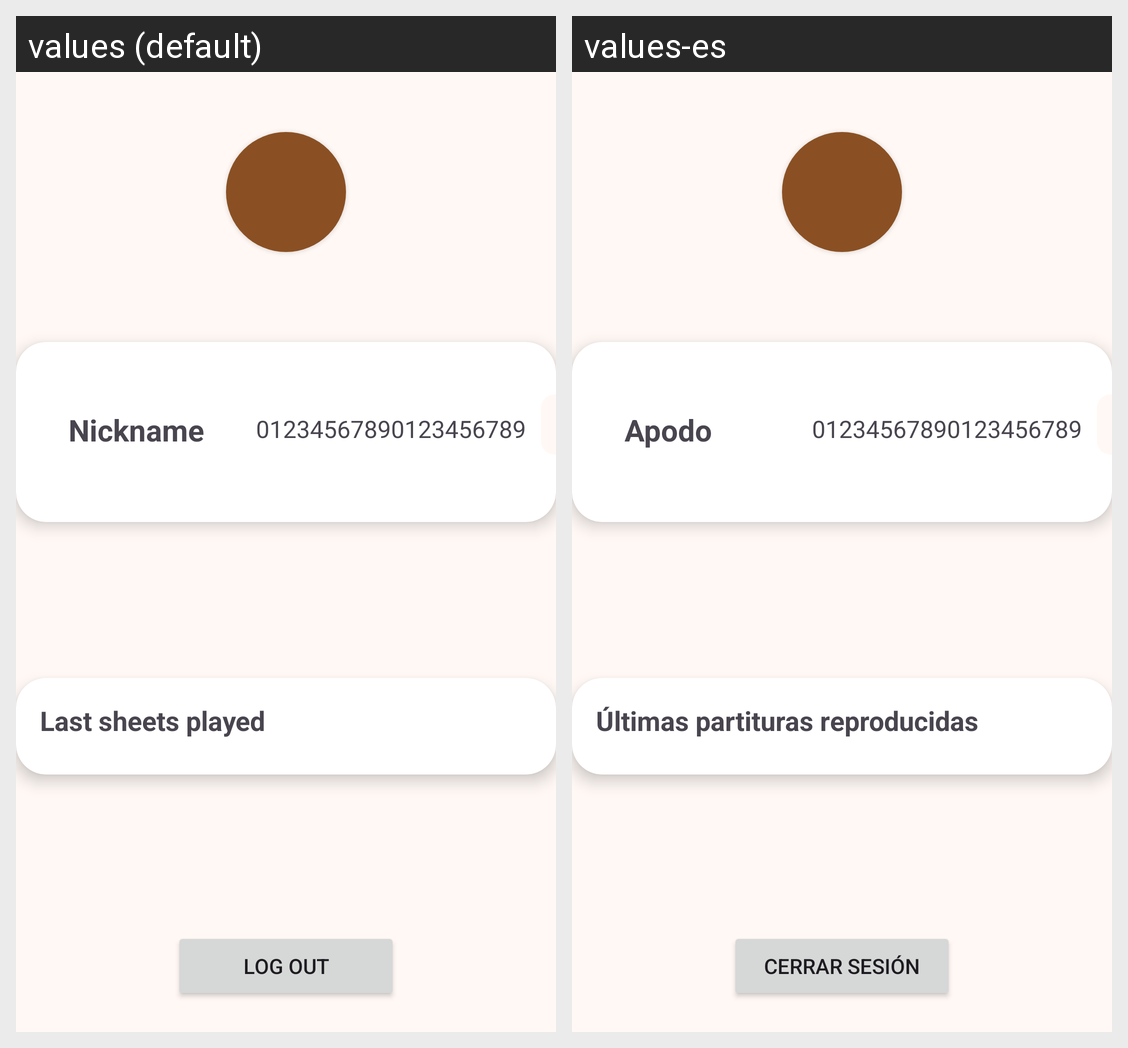

Here is an Android app screen in its default locale and in the app's own translations. Write out the translated-string differences for the strings that appear on this screen.
Android screen res/layout/fragment_profile.xml rendered under 2 locales, left to right: values (default), values-es. Device: Nexus 5 (rendered at 1080×1920; each locale shown at half size, 540×960, under a caption strip naming it); theme Theme.Melodies.
Strings drawn on this screen, with the default value and each locale's value (text and hints the layout hard-codes, and strings that could not be matched under every locale, appear in the picture but are not listed):

nickname_title
  values: Nickname
  values-es: Apodo

_01234567890123456789
  values: 01234567890123456789
  values-es: 01234567890123456789

last_sheets_played
  values: Last sheets played
  values-es: Últimas partituras reproducidas

log_out
  values: Log out
  values-es: Cerrar sesión
